Run: headless pygame with SDL's dummy video driver; simulated clock (each Clock.tick advances the game by its frame time, no real sleeping); random seed 0; keys injected as events and as key.get_pressed() state; no mouse input; restart key SPACE tapped at the start of phases 3 and 4.
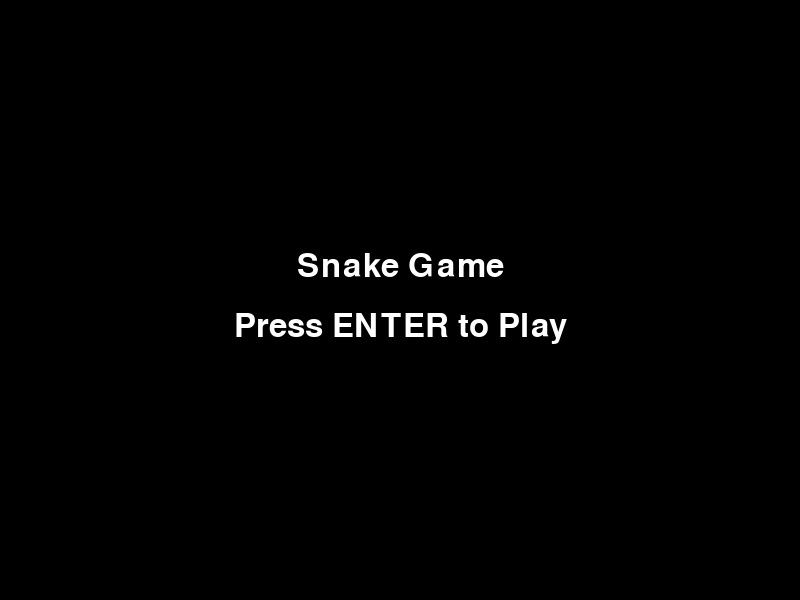
Frame 1 of 4 · flips 1–60 · no input
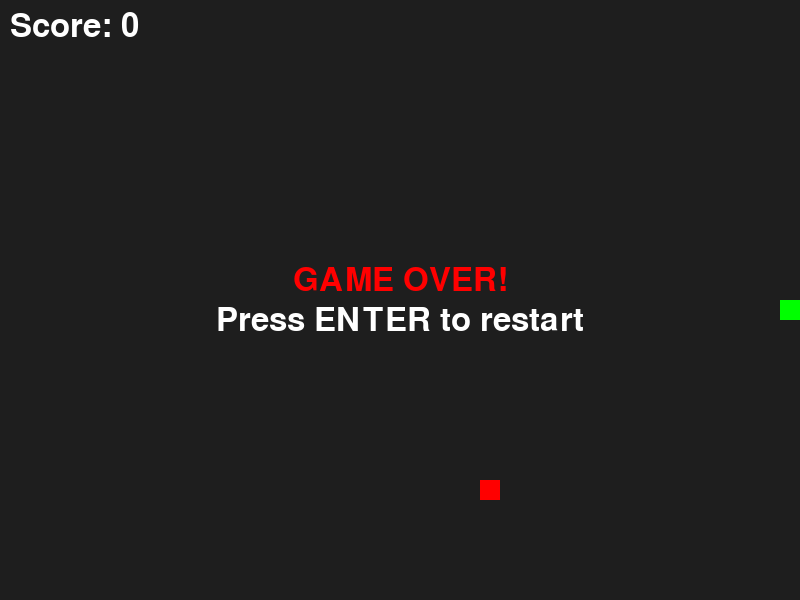
Frame 2 of 4 · flips 61–180 · tapped SPACE, RETURN · held RIGHT (→), D
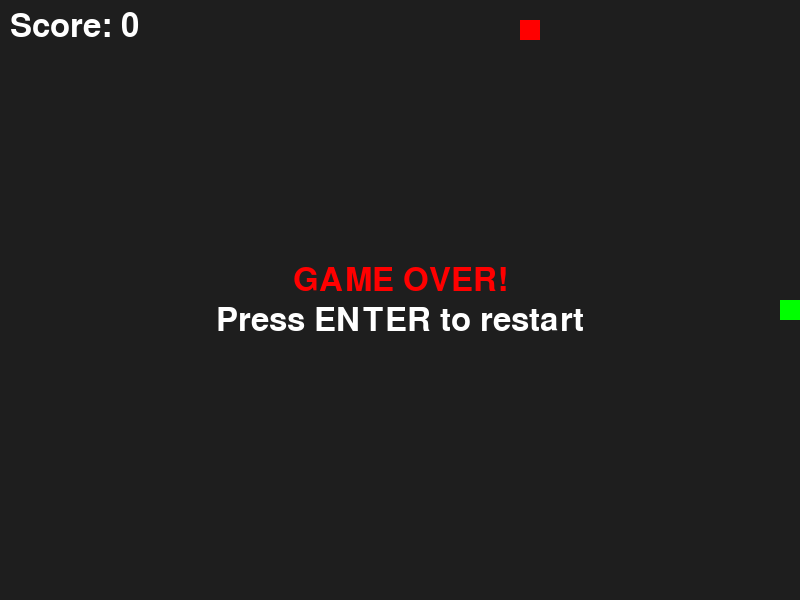
Frame 3 of 4 · flips 181–300 · tapped SPACE · held DOWN (↓), S
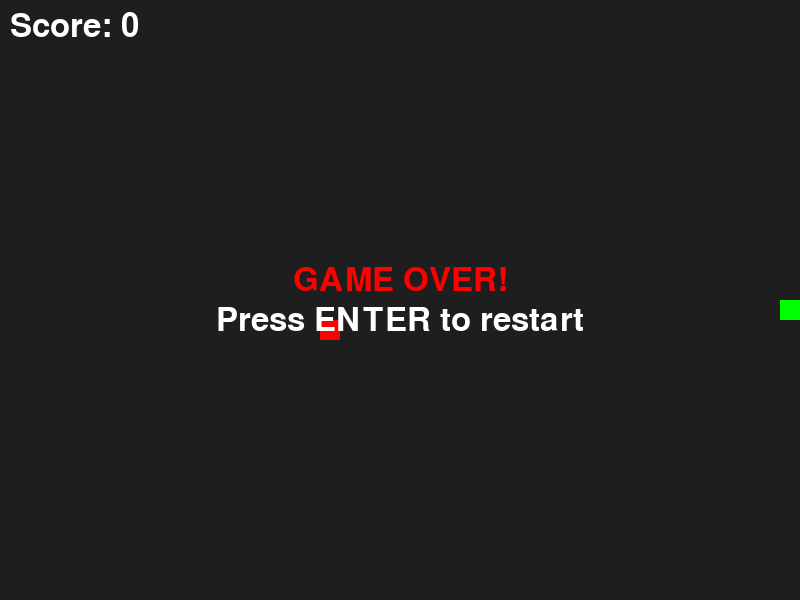
Frame 4 of 4 · flips 301–420 · tapped SPACE · held LEFT (←), A, UP (↑), W

The pygame program that drew these frames:

import pygame
import random
from enum import Enum
from collections import deque

class Direction(Enum):
    UP = (0, -1)
    DOWN = (0, 1)
    LEFT = (-1, 0)
    RIGHT = (1, 0)

class SnakeGame:
    def __init__(self, width=800, height=600, block_size=20):
        pygame.init()
        self.width = width
        self.height = height
        self.block_size = block_size
        self.screen = pygame.display.set_mode((width, height))
        pygame.display.set_caption("Snake Game")
        self.clock = pygame.time.Clock()
        self.font = pygame.font.Font(None, 48)
        
        self.reset_game()
        self.show_loading_screen()
    
    def show_loading_screen(self):
        loading = True
        while loading:
            self.screen.fill((0, 0, 0))
            title_text = self.font.render("Snake Game", True, (255, 255, 255))
            play_text = self.font.render("Press ENTER to Play", True, (255, 255, 255))
            self.screen.blit(title_text, (self.width // 2 - title_text.get_width() // 2, self.height // 2 - 50))
            self.screen.blit(play_text, (self.width // 2 - play_text.get_width() // 2, self.height // 2 + 10))
            pygame.display.flip()
            
            for event in pygame.event.get():
                if event.type == pygame.QUIT:
                    pygame.quit()
                    return
                if event.type == pygame.KEYDOWN and event.key == pygame.K_RETURN:
                    loading = False
    
    def reset_game(self):
        start_x = self.width // (2 * self.block_size)
        start_y = self.height // (2 * self.block_size)
        self.snake = deque([(start_x, start_y)])
        self.direction = Direction.RIGHT
        self.next_direction = Direction.RIGHT
        self.food = self.spawn_food()
        self.score = 0
        self.game_over = False
    
    def spawn_food(self):
        while True:
            x = random.randint(0, (self.width // self.block_size) - 1)
            y = random.randint(0, (self.height // self.block_size) - 1)
            if (x, y) not in self.snake:
                return (x, y)
    
    def handle_events(self):
        for event in pygame.event.get():
            if event.type == pygame.QUIT:
                return False
            if event.type == pygame.KEYDOWN:
                if event.key == pygame.K_UP and self.direction != Direction.DOWN:
                    self.next_direction = Direction.UP
                elif event.key == pygame.K_DOWN and self.direction != Direction.UP:
                    self.next_direction = Direction.DOWN
                elif event.key == pygame.K_LEFT and self.direction != Direction.RIGHT:
                    self.next_direction = Direction.LEFT
                elif event.key == pygame.K_RIGHT and self.direction != Direction.LEFT:
                    self.next_direction = Direction.RIGHT
                elif event.key == pygame.K_SPACE and self.game_over:
                    self.reset_game()
                elif event.key == pygame.K_RETURN and self.game_over:
                    self.reset_game()
        return True
    
    def update(self):
        if self.game_over:
            return
        
        self.direction = self.next_direction
        dx, dy = self.direction.value
        head_x, head_y = self.snake[0]
        new_head = (head_x + dx, head_y + dy)
        
        if (new_head in self.snake or 
            new_head[0] < 0 or new_head[0] >= self.width // self.block_size or
            new_head[1] < 0 or new_head[1] >= self.height // self.block_size):
            self.game_over = True
            return
        
        self.snake.appendleft(new_head)
        
        if new_head == self.food:
            self.score += 10
            self.food = self.spawn_food()
        else:
            self.snake.pop()
    
    def draw(self):
        self.screen.fill((30, 30, 30))
        
        for segment in self.snake:
            rect = pygame.Rect(segment[0] * self.block_size, segment[1] * self.block_size,
                             self.block_size, self.block_size)
            pygame.draw.rect(self.screen, (0, 255, 0), rect)  
        
        food_rect = pygame.Rect(self.food[0] * self.block_size, self.food[1] * self.block_size,
                               self.block_size, self.block_size)
        pygame.draw.rect(self.screen, (255, 0, 0), food_rect)
        
        score_text = self.font.render(f"Score: {self.score}", True, (255, 255, 255))
        self.screen.blit(score_text, (10, 10))
        
        if self.game_over:
            game_over_text = self.font.render("GAME OVER!", True, (255, 0, 0))
            restart_text = self.font.render("Press ENTER to restart", True, (255, 255, 255))
            text_rect = game_over_text.get_rect(center=(self.width // 2, self.height // 2 - 20))
            restart_rect = restart_text.get_rect(center=(self.width // 2, self.height // 2 + 20))
            self.screen.blit(game_over_text, text_rect)
            self.screen.blit(restart_text, restart_rect)
        
        pygame.display.flip()
    
    def run(self):
        running = True
        while running:
            running = self.handle_events()
            self.update()
            self.draw()
            self.clock.tick(10)
        
        pygame.quit()

if __name__ == "__main__":
    game = SnakeGame()
    game.run()
